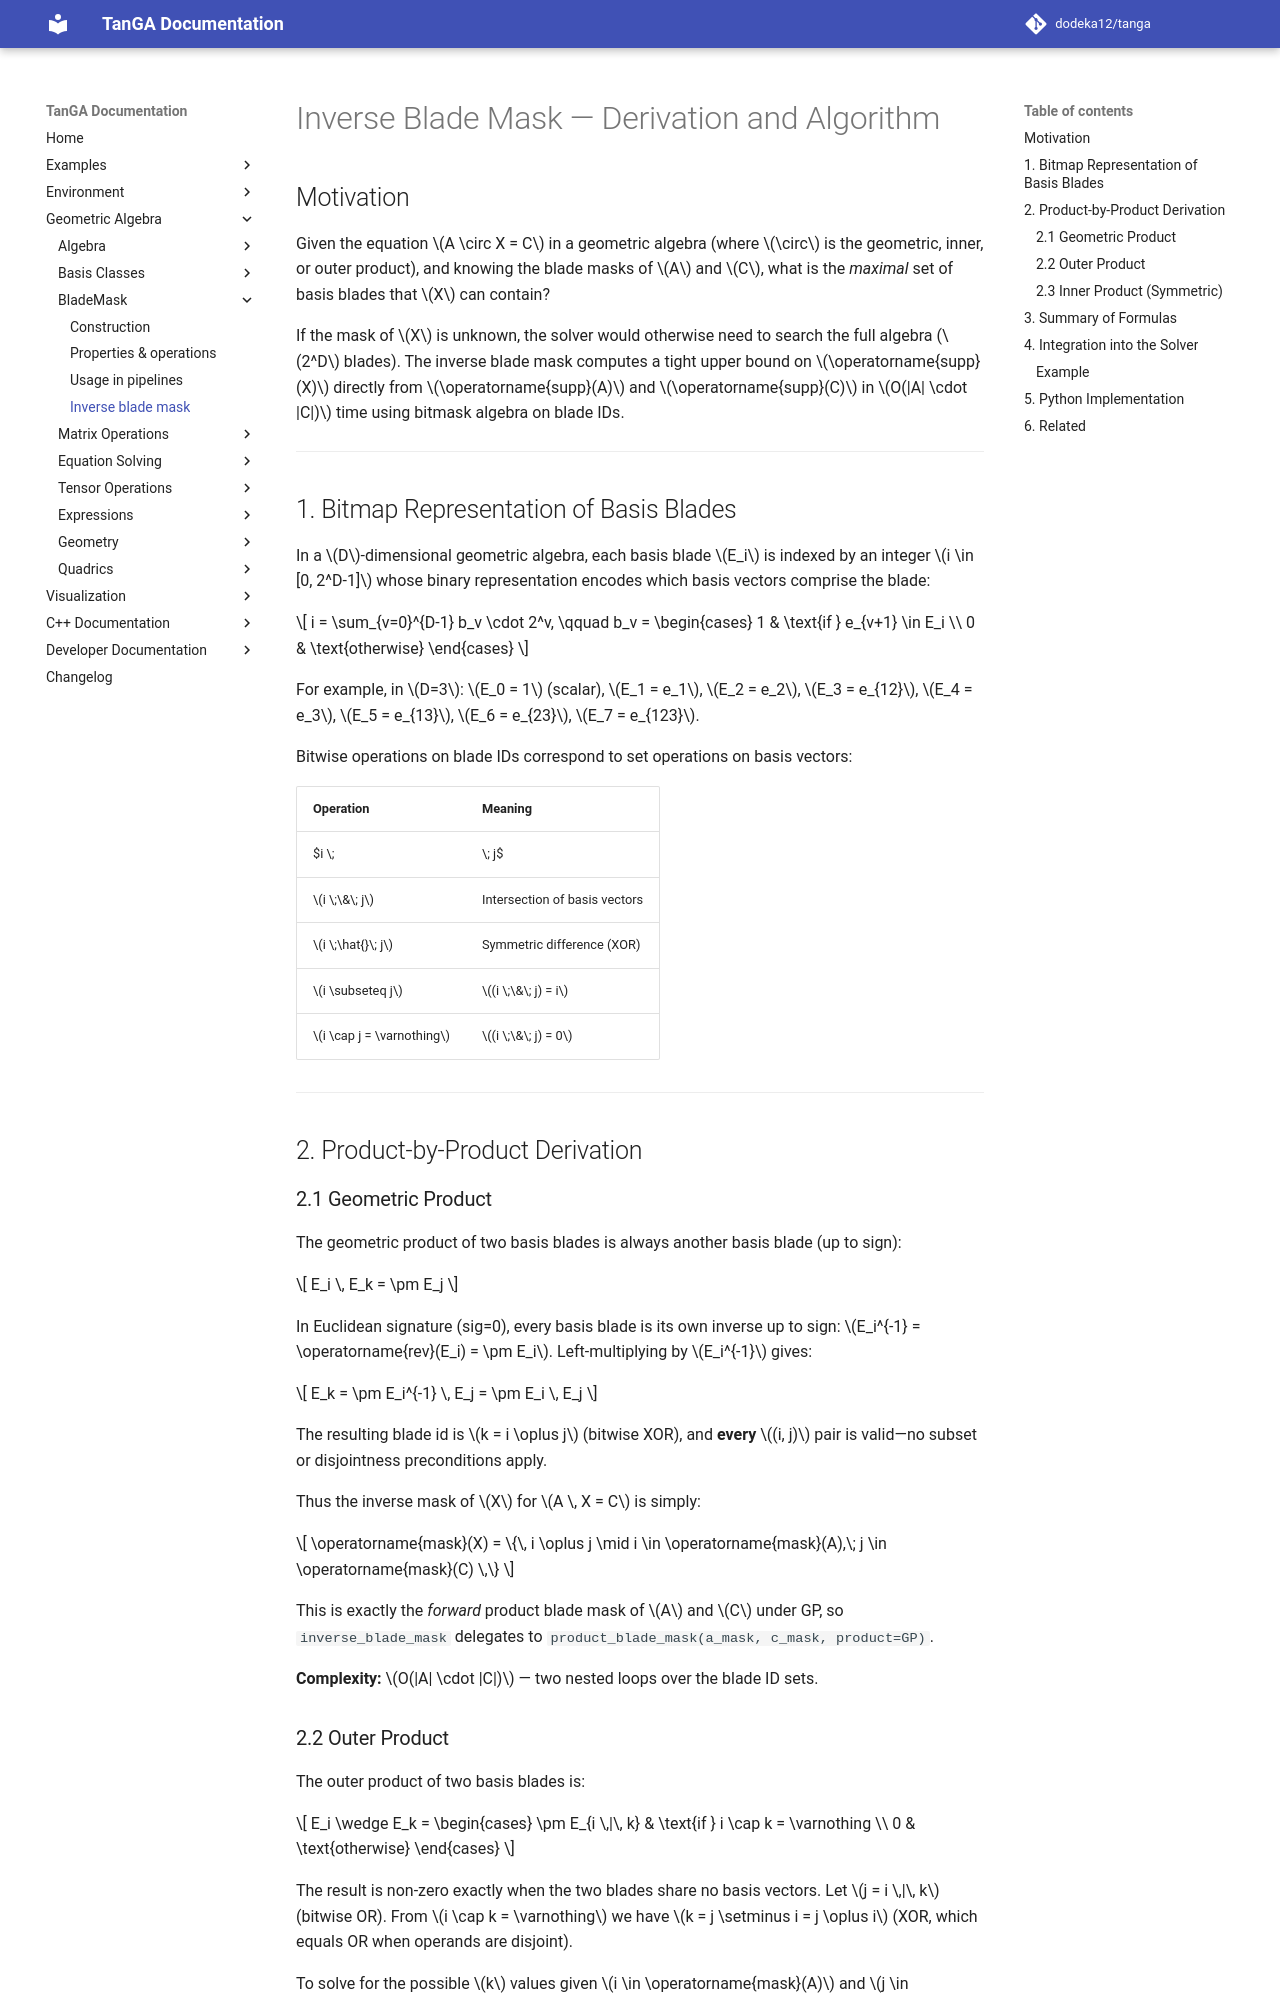

repository: dodeka12/tanga · page: v2.27.0-rc1/py/ga/blade-mask/inverse-blade-mask/index.html · generator: mkdocs

# Inverse Blade Mask — Derivation and Algorithm

## Motivation

Given the equation $A \circ X = C$ in a geometric algebra (where $\circ$ is the
geometric, inner, or outer product), and knowing the blade masks of $A$ and $C$,
what is the _maximal_ set of basis blades that $X$ can contain?

If the mask of $X$ is unknown, the solver would otherwise need to search the
full algebra ($2^D$ blades).  The inverse blade mask computes a tight upper
bound on $\operatorname{supp}(X)$ directly from $\operatorname{supp}(A)$ and
$\operatorname{supp}(C)$ in $O(|A| \cdot |C|)$ time using bitmask algebra on
blade IDs.

---

## 1. Bitmap Representation of Basis Blades

In a $D$-dimensional geometric algebra, each basis blade $E_i$ is indexed by an
integer $i \in [0, 2^D-1]$ whose binary representation encodes which basis
vectors comprise the blade:

$$
i = \sum_{v=0}^{D-1} b_v \cdot 2^v, \qquad
b_v = \begin{cases}
1 & \text{if } e_{v+1} \in E_i \\
0 & \text{otherwise}
\end{cases}
$$

For example, in $D=3$: $E_0 = 1$ (scalar), $E_1 = e_1$, $E_2 = e_2$,
$E_3 = e_{12}$, $E_4 = e_3$, $E_5 = e_{13}$, $E_6 = e_{23}$, $E_7 = e_{123}$.

Bitwise operations on blade IDs correspond to set operations on basis vectors:

| Operation       | Meaning                          |
|-----------------|----------------------------------|
| $i \;|\; j$    | Union of basis vectors           |
| $i \;\&\; j$   | Intersection of basis vectors    |
| $i \;\hat{}\; j$ | Symmetric difference (XOR)     |
| $i \subseteq j$ | $(i \;\&\; j) = i$              |
| $i \cap j = \varnothing$ | $(i \;\&\; j) = 0$      |

---

## 2. Product-by-Product Derivation

### 2.1 Geometric Product

The geometric product of two basis blades is always another basis blade
(up to sign):

$$
E_i \, E_k = \pm E_j
$$

In Euclidean signature (sig=0), every basis blade is its own inverse up to
sign: $E_i^{-1} = \operatorname{rev}(E_i) = \pm E_i$.  Left-multiplying by
$E_i^{-1}$ gives:

$$
E_k = \pm E_i^{-1} \, E_j = \pm E_i \, E_j
$$

The resulting blade id is $k = i \oplus j$ (bitwise XOR), and **every** $(i, j)$
pair is valid—no subset or disjointness preconditions apply.

Thus the inverse mask of $X$ for $A \, X = C$ is simply:

$$
\operatorname{mask}(X) = \{\, i \oplus j \mid i \in \operatorname{mask}(A),\; j \in \operatorname{mask}(C) \,\}
$$

This is exactly the _forward_ product blade mask of $A$ and $C$ under GP, so
`inverse_blade_mask` delegates to `product_blade_mask(a_mask, c_mask, product=GP)`.

**Complexity:** $O(|A| \cdot |C|)$ — two nested loops over the blade ID sets.
